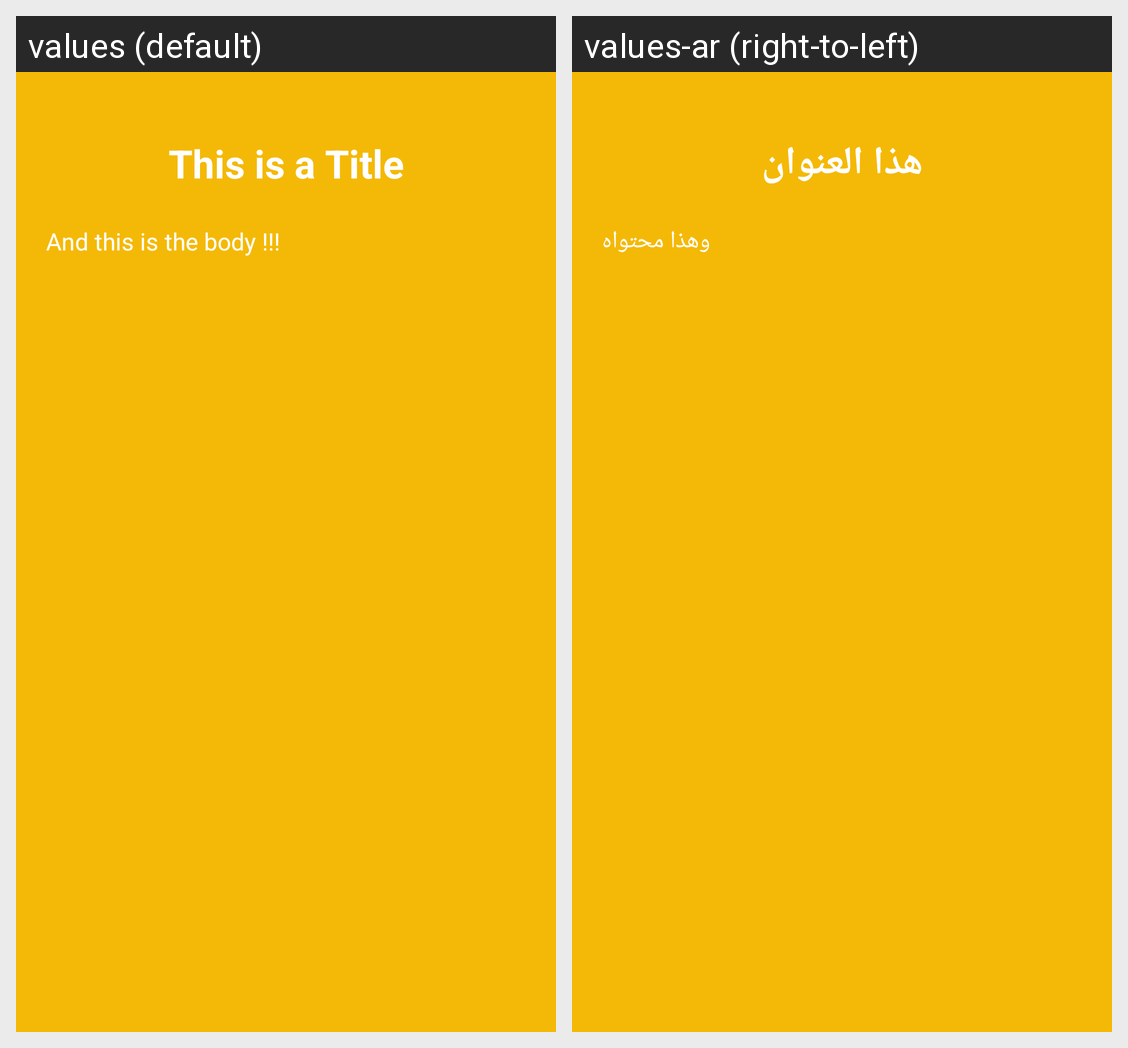

The same Android screen rendered under two of its app's locales, left to right. List the strings drawn on it with the default value and each locale's translation.
Android screen res/layout/big_note_widget.xml rendered under 2 locales, left to right: values (default), values-ar (right-to-left). Device: Nexus 5 (rendered at 1080×1920; each locale shown at half size, 540×960, under a caption strip naming it); theme Theme.MaterialComponents.DayNight.NoActionBar.
Strings drawn on this screen, with the default value and each locale's value (text and hints the layout hard-codes, and strings that could not be matched under every locale, appear in the picture but are not listed):

title
  values: This is a Title
  values-ar: هذا العنوان

content
  values: And this is the body !!!
  values-ar: وهذا محتواه
